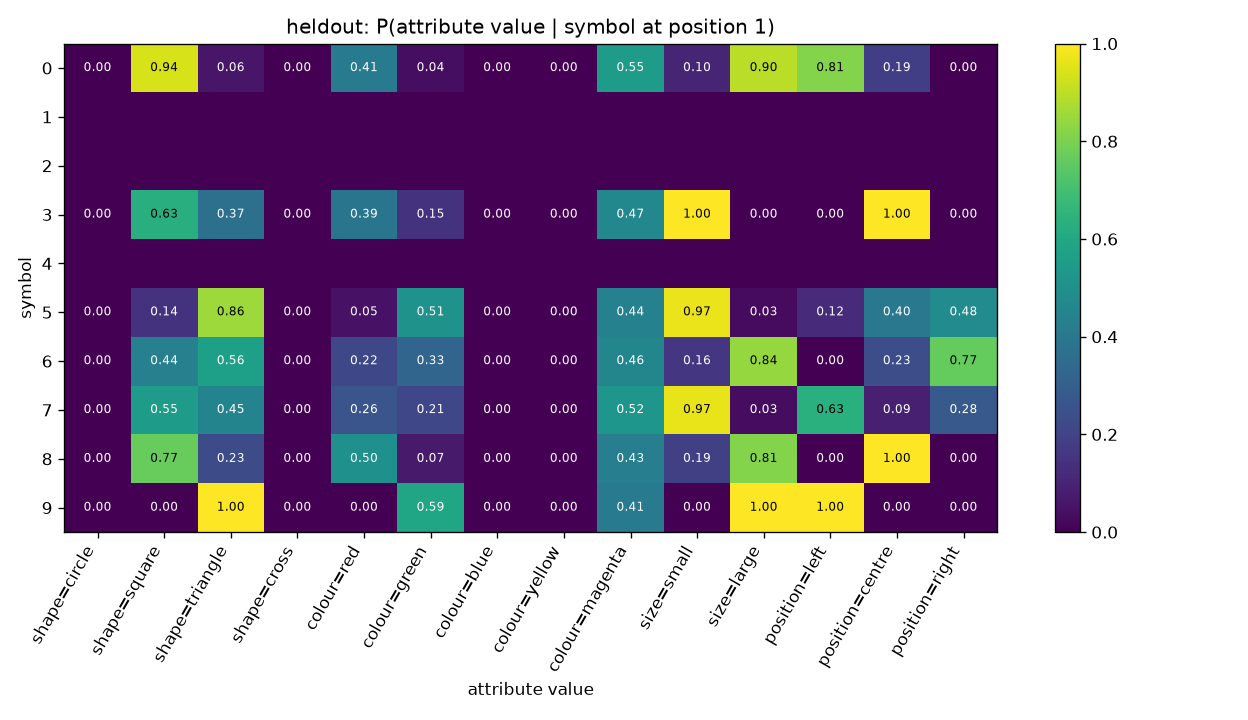

Data behind this chart, as committed beside it:
symbol, shape=circle, shape=square, shape=triangle, shape=cross, colour=red, colour=green, colour=blue, colour=yellow, colour=magenta, size=small, size=large, position=left, position=centre, position=right
0, 0.0, 0.9407, 0.05926, 0.0, 0.4148, 0.03704, 0.0, 0.0, 0.5481, 0.1037, 0.8963, 0.8148, 0.1852, 0.0
1, , , , , , , , , , , , , , 
2, , , , , , , , , , , , , , 
3, 0.0, 0.629, 0.371, 0.0, 0.3871, 0.1452, 0.0, 0.0, 0.4677, 1.0, 0.0, 0.0, 1.0, 0.0
4, , , , , , , , , , , , , , 
5, 0.0, 0.1448, 0.8552, 0.0, 0.04828, 0.5103, 0.0, 0.0, 0.4414, 0.9724, 0.02759, 0.1172, 0.4, 0.4828
6, 0.0, 0.4356, 0.5644, 0.0, 0.2159, 0.3258, 0.0, 0.0, 0.4583, 0.1591, 0.8409, 0.0, 0.2348, 0.7652
7, 0.0, 0.5475, 0.4525, 0.0, 0.2624, 0.2127, 0.0, 0.0, 0.5249, 0.9683, 0.03167, 0.6335, 0.08597, 0.2805
8, 0.0, 0.7679, 0.2321, 0.0, 0.5, 0.07143, 0.0, 0.0, 0.4286, 0.1875, 0.8125, 0.0, 1.0, 0.0
9, 0.0, 0.0, 1.0, 0.0, 0.0, 0.5902, 0.0, 0.0, 0.4098, 0.0, 1.0, 1.0, 0.0, 0.0
